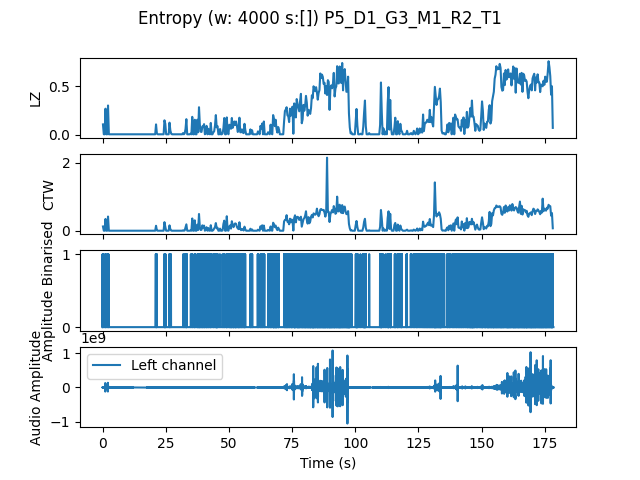

Data behind this chart, as committed beside it:
, t0, LZ, CTW
mean, 2141139, 0.1821, 0.2113
0.0, 0.0, 0.1077, 0.1257
0.3333, 0.3333, 0.005983, 0.0006453
0.6667, 0.6667, 0.005983, 0.0006453
1.0, 1.0, 0.2692, 0.3468
1.333, 1.333, 0.005983, 0.0006453
1.667, 1.667, 0.005983, 0.0006453
2.0, 2.0, 0.3021, 0.4176
2.333, 2.333, 0.005983, 0.0006453
2.667, 2.667, 0.005983, 0.0006453
3.0, 3.0, 0.005983, 0.0006453
3.333, 3.333, 0.005983, 0.0006453
3.667, 3.667, 0.005983, 0.0006453
4.0, 4.0, 0.005983, 0.0006453
4.333, 4.333, 0.005983, 0.0006453
4.667, 4.667, 0.005983, 0.0006453
5.0, 5.0, 0.005983, 0.0006453
5.333, 5.333, 0.005983, 0.0006453
5.667, 5.667, 0.005983, 0.0006453
6.0, 6.0, 0.005983, 0.0006453
6.333, 6.333, 0.005983, 0.0006453
6.667, 6.667, 0.005983, 0.0006453
7.0, 7.0, 0.005983, 0.0006453
7.333, 7.333, 0.005983, 0.0006453
7.667, 7.667, 0.005983, 0.0006453
8.0, 8.0, 0.005983, 0.0006453
8.333, 8.333, 0.005983, 0.0006453
8.667, 8.667, 0.005983, 0.0006453
9.0, 9.0, 0.005983, 0.0006453
9.333, 9.333, 0.005983, 0.0006453
9.667, 9.667, 0.005983, 0.0006453
10.0, 10.0, 0.005983, 0.0006453
10.33, 10.33, 0.005983, 0.0006453
10.67, 10.67, 0.005983, 0.0006453
11.0, 11.0, 0.005983, 0.0006453
11.33, 11.33, 0.005983, 0.0006453
11.67, 11.67, 0.005983, 0.0006453
12.0, 12.0, 0.005983, 0.0006453
12.33, 12.33, 0.005983, 0.0006453
12.67, 12.67, 0.005983, 0.0006453
13.0, 13.0, 0.005983, 0.0006453
13.33, 13.33, 0.005983, 0.0006453
13.67, 13.67, 0.005983, 0.0006453
14.0, 14.0, 0.005983, 0.0006453
14.33, 14.33, 0.005983, 0.0006453
14.67, 14.67, 0.005983, 0.0006453
15.0, 15.0, 0.005983, 0.0006453
15.33, 15.33, 0.005983, 0.0006453
15.67, 15.67, 0.005983, 0.0006453
16.0, 16.0, 0.005983, 0.0006453
16.33, 16.33, 0.005983, 0.0006453
16.67, 16.67, 0.005983, 0.0006453
17.0, 17.0, 0.005983, 0.0006453
17.33, 17.33, 0.005983, 0.0006453
17.67, 17.67, 0.005983, 0.0006453
18.0, 18.0, 0.005983, 0.0006453
18.33, 18.33, 0.005983, 0.0006453
18.67, 18.67, 0.005983, 0.0006453
19.0, 19.0, 0.005983, 0.0006453
19.33, 19.33, 0.005983, 0.0006453
... 476 more rows
